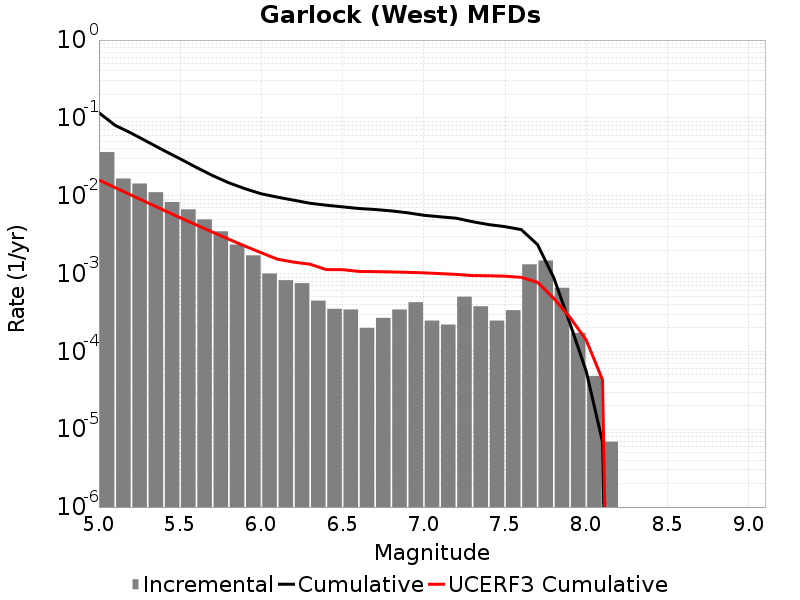

Values plotted in this chart, from the file beside it:
Magnitude, Incremental Rate, Cumulative Rate, UCERF3 Cumulative Rate
5.05, 0.03634, 0.1165, 0.01591
5.15, 0.01664, 0.08016, 0.0127
5.25, 0.01434, 0.06352, 0.01014
5.35, 0.0111, 0.04918, 0.008116
5.45, 0.008305, 0.03808, 0.006504
5.55, 0.006681, 0.02978, 0.005224
5.65, 0.004961, 0.0231, 0.004207
5.75, 0.003489, 0.01814, 0.003399
5.85, 0.002356, 0.01465, 0.002758
5.95, 0.001714, 0.01229, 0.002248
6.05, 0.001002, 0.01058, 0.001846
6.15, 8.2220667E-4, 0.009576, 0.001527
6.25, 7.531137E-4, 0.008754, 0.001402
6.35, 4.491045E-4, 0.008001, 0.001317
6.45, 3.523743E-4, 0.007552, 0.001124
6.55, 3.45465E-4, 0.007199, 0.001121
6.65, 2.003697E-4, 0.006854, 0.001066
6.75, 2.694627E-4, 0.006654, 0.001059
6.85, 3.45465E-4, 0.006384, 0.001049
6.95, 4.283766E-4, 0.006039, 0.001037
7.05, 2.487348E-4, 0.00561, 0.001021
7.15, 2.210976E-4, 0.005362, 9.988411E-4
7.25, 5.0437887E-4, 0.005141, 9.7568147E-4
7.35, 3.800115E-4, 0.004636, 9.415858E-4
7.45, 2.487348E-4, 0.004256, 9.368889E-4
7.55, 3.385557E-4, 0.004007, 9.249968E-4
7.65, 0.001313, 0.003669, 8.9389435E-4
7.75, 0.001472, 0.002356, 7.7191106E-4
7.85, 6.5638346E-4, 8.843904E-4, 4.7950426E-4
7.95, 1.727325E-4, 2.280069E-4, 2.7300828E-4
8.05, 4.83651E-5, 5.52744E-5, 1.3957628E-4
8.15, 6.9093E-6, 6.9093E-6, 4.3051485E-5
8.25, 0.0, 0.0, 0.0
8.35, 0.0, 0.0, 0.0
8.45, 0.0, 0.0, 0.0
8.55, 0.0, 0.0, 0.0
8.65, 0.0, 0.0, 0.0
8.75, 0.0, 0.0, 0.0
8.85, 0.0, 0.0, 0.0
8.95, 0.0, 0.0, 0.0
9.05, 0.0, 0.0, 0.0
